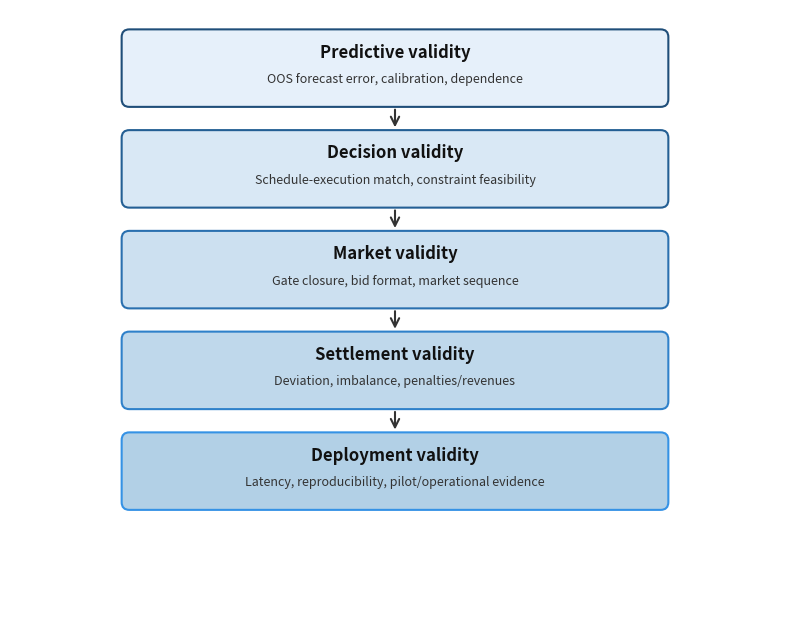

Recreate this plot in Python.
import matplotlib.pyplot as plt
import matplotlib.patches as patches

# تنظیمات اولیه
fig, ax = plt.subplots(figsize=(8, 6.5))
ax.set_xlim(0, 10)
ax.set_ylim(0, 8)
ax.axis('off')  # حذف محورها

# اطلاعات جعبه‌ها (متن، مختصات، رنگ حاشیه، رنگ پس‌زمینه)
boxes = [
    {"title": "Predictive validity", "desc": "OOS forecast error, calibration, dependence", "y": 6.8, "edge": "#1f4e79", "face": "#e6f0fa"},
    {"title": "Decision validity", "desc": "Schedule-execution match, constraint feasibility", "y": 5.5, "edge": "#245f94", "face": "#d9e8f5"},
    {"title": "Market validity", "desc": "Gate closure, bid format, market sequence", "y": 4.2, "edge": "#2a70af", "face": "#cce0f0"},
    {"title": "Settlement validity", "desc": "Deviation, imbalance, penalties/revenues", "y": 2.9, "edge": "#2f81ca", "face": "#bfd8eb"},
    {"title": "Deployment validity", "desc": "Latency, reproducibility, pilot/operational evidence", "y": 1.6, "edge": "#3592e5", "face": "#b2d0e6"}
]

# رسم جعبه‌ها و متن‌ها
for box in boxes:
    # رسم مستطیل
    rect = patches.FancyBboxPatch((1.5, box["y"]), 7.0, 0.9,
                                   boxstyle="round,pad=0.05,rounding_size=0.1",
                                   edgecolor=box["edge"], facecolor=box["face"], linewidth=1.5)
    ax.add_patch(rect)
    
    # متن عنوان
    ax.text(5.0, box["y"] + 0.65, box["title"], ha='center', va='center', 
            fontsize=12, fontweight='bold', fontfamily='sans-serif', color='#111111')
    
    # متن توضیحات
    ax.text(5.0, box["y"] + 0.3, box["desc"], ha='center', va='center', 
            fontsize=9, fontfamily='sans-serif', color='#333333')

# رسم فلش‌ها بین جعبه‌ها
for i in range(len(boxes) - 1):
    y_start = boxes[i]["y"] - 0.05
    y_end = boxes[i+1]["y"] + 0.95
    ax.annotate('', xy=(5.0, y_end), xytext=(5.0, y_start),
                arrowprops=dict(arrowstyle='->', color='#333333', lw=1.5, mutation_scale=15))

# ذخیره تصویر با فرمت JPG
plt.tight_layout()
plt.savefig('IEEE_Validation_Stack.jpg', format='jpg', dpi=300, bbox_inches='tight')
plt.show()
print("تصویر با نام IEEE_Validation_Stack.jpg ذخیره شد.")
